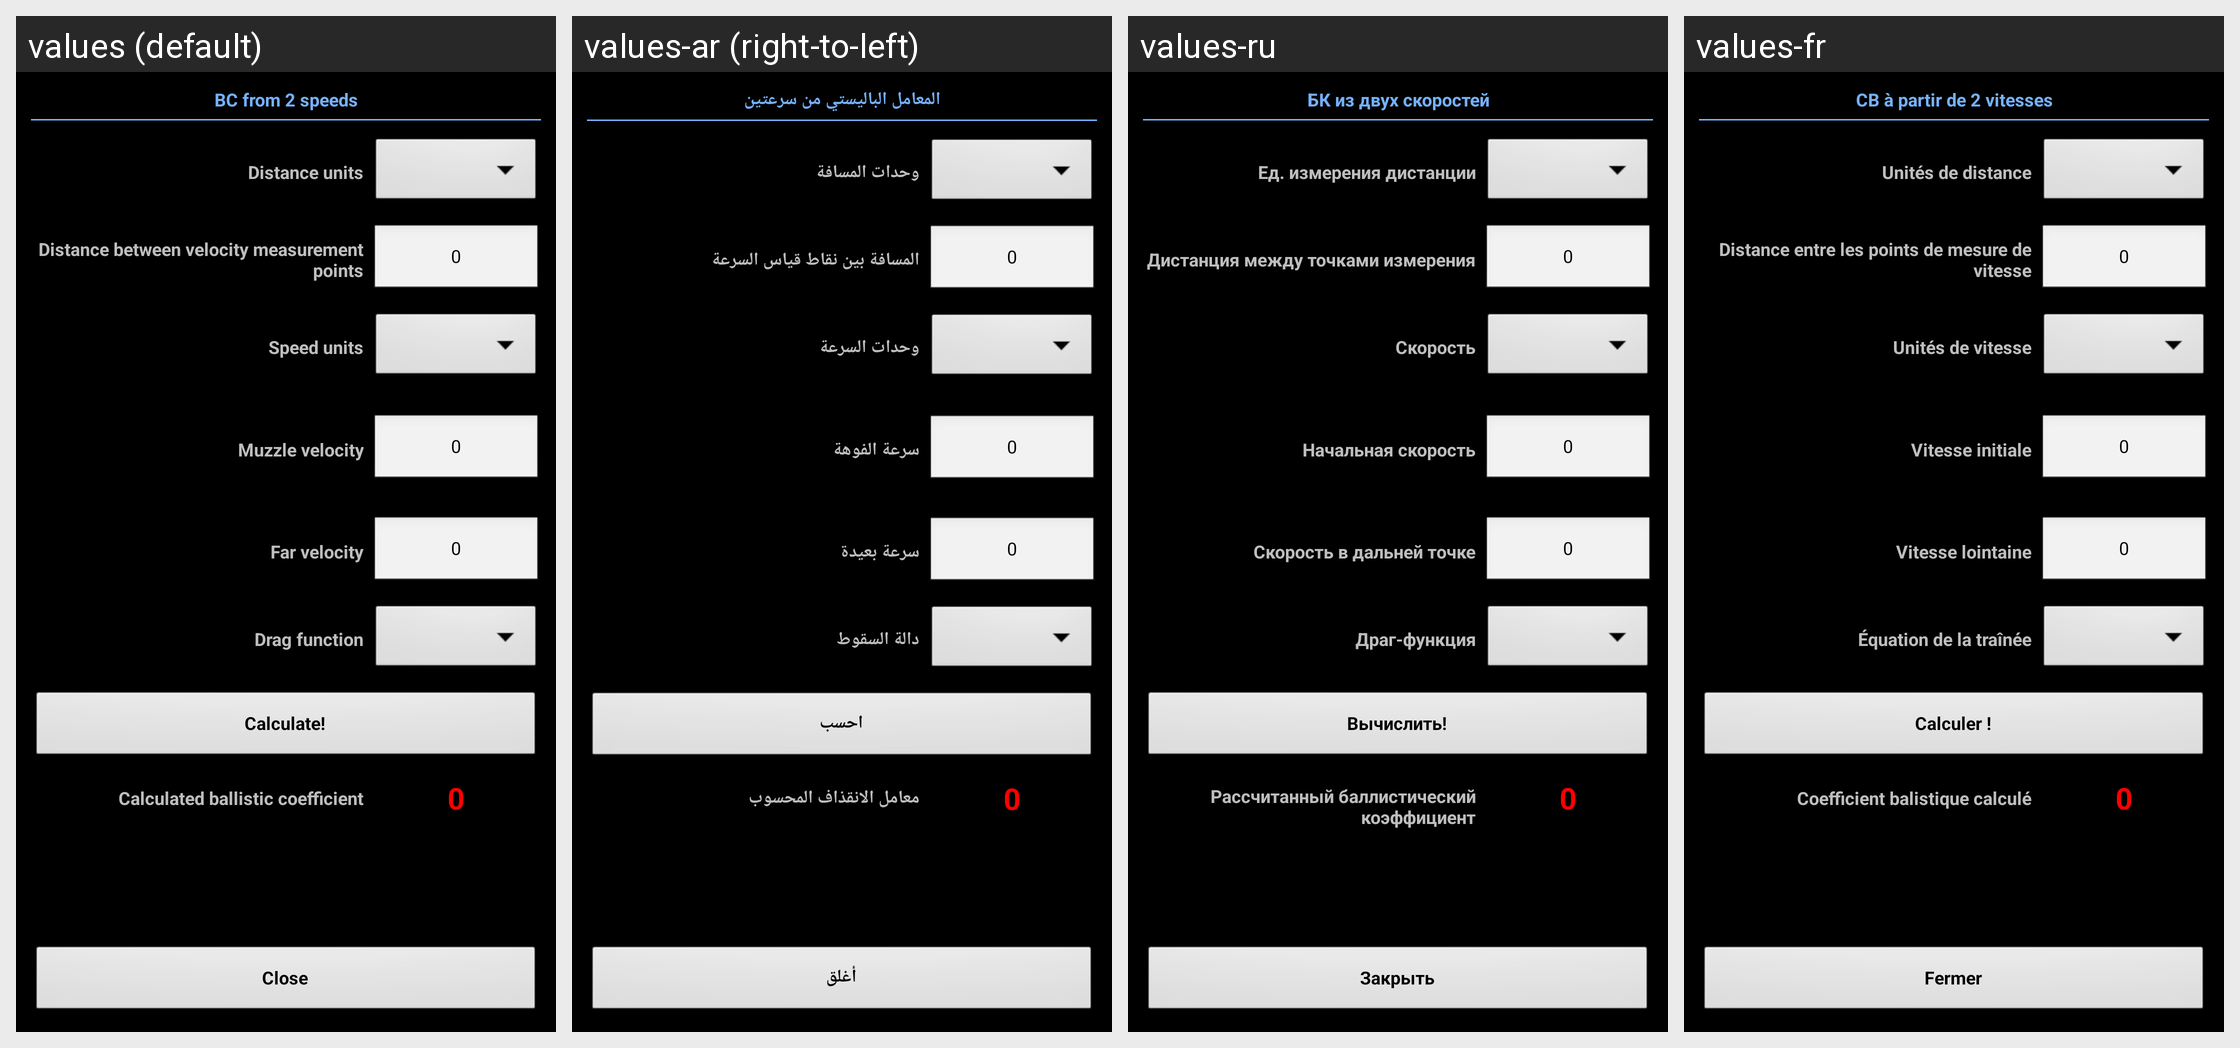

Translations of the strings shown on this Android screen, per locale in the grid:
Android screen res/layout/bc_from_2speeds.xml rendered under 4 locales, left to right: values (default), values-ar (right-to-left), values-ru, values-fr. Device: Nexus 5 (rendered at 1080×1920; each locale shown at half size, 540×960, under a caption strip naming it); theme MyTheme.
Other locales in the repository, not shown: values-be, values-bg, values-bn, values-da, values-de, values-en-rGB, values-es, values-fa, values-fi, values-hi, values-in, values-it, values-ja, values-ko, values-nb, values-nl, values-pl, values-pt, values-pt-rBR, values-pt-rPT, values-sv, values-tg, values-tr, values-zh, values-zh-rCN, values-zh-rHK, values-zh-rSG, values-zh-rTW.
Strings drawn on this screen, with the default value and each locale's value (text and hints the layout hard-codes, and strings that could not be matched under every locale, appear in the picture but are not listed):

bc_2speed_calculate
  values: BC from 2 speeds
  values-ar: المعامل الباليستي من سرعتين
  values-ru: БК из двух скоростей
  values-fr: CB à partir de 2 vitesses

distance_units_label
  values: Distance units
  values-ar: وحدات المسافة
  values-ru: Ед. измерения дистанции
  values-fr: Unités de distance

separation_distance
  values: Distance between velocity measurement points
  values-ar: المسافة بين نقاط قياس السرعة
  values-ru: Дистанция между точками измерения
  values-fr: Distance entre les points de mesure de vitesse

zero_text
  values: 0
  values-ar: 0
  values-ru: 0
  values-fr: 0

speed_units_label
  values: Speed units
  values-ar: وحدات السرعة
  values-ru: Скорость
  values-fr: Unités de vitesse

muzzle_velocity
  values: Muzzle velocity
  values-ar: سرعة الفوهة
  values-ru: Начальная скорость
  values-fr: Vitesse initiale

far_velocity
  values: Far velocity
  values-ar: سرعة بعيدة
  values-ru: Скорость в дальней точке
  values-fr: Vitesse lointaine

drag_function_label
  values: Drag function
  values-ar: دالة السقوط
  values-ru: Драг-функция
  values-fr: Équation de la traînée

calc_label
  values: Calculate!
  values-ar: احسب
  values-ru: Вычислить!
  values-fr: Calculer !

calculated_bc_label
  values: Calculated ballistic coefficient
  values-ar: معامل الانقذاف المحسوب
  values-ru: Рассчитанный баллистический коэффициент
  values-fr: Coefficient balistique calculé

close_label
  values: Close
  values-ar: أغلق
  values-ru: Закрыть
  values-fr: Fermer
